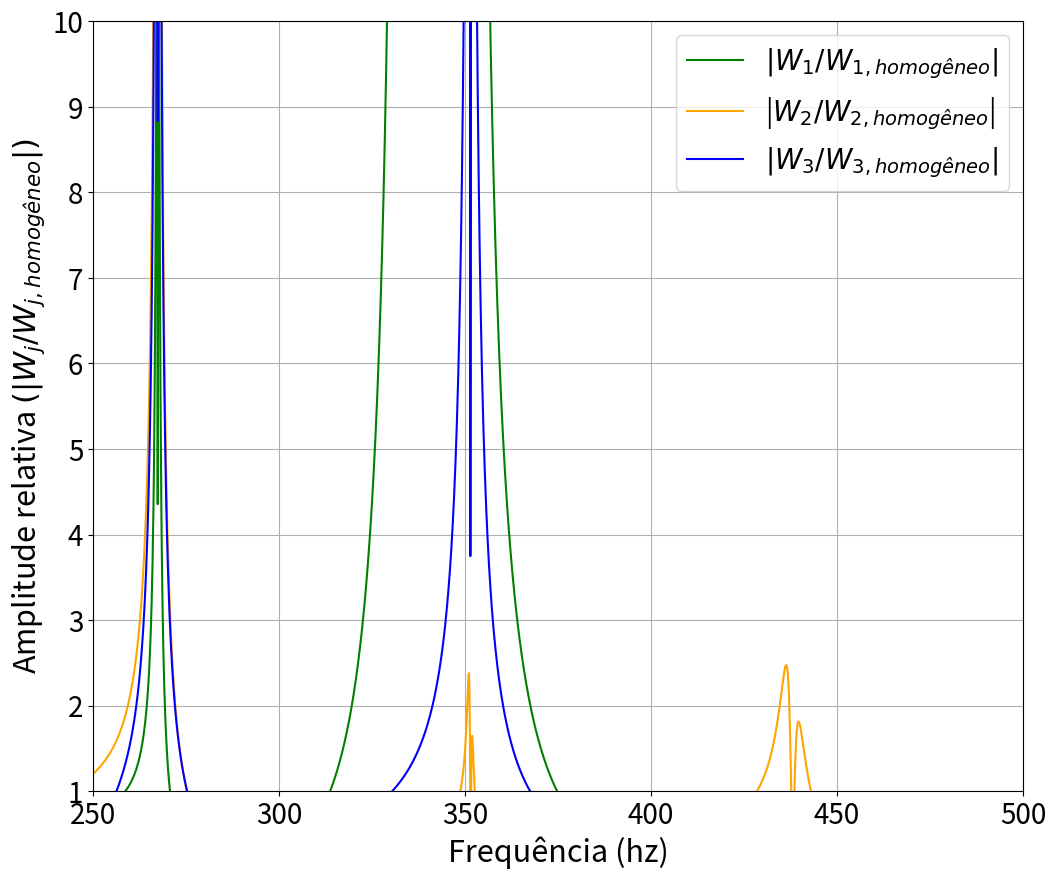
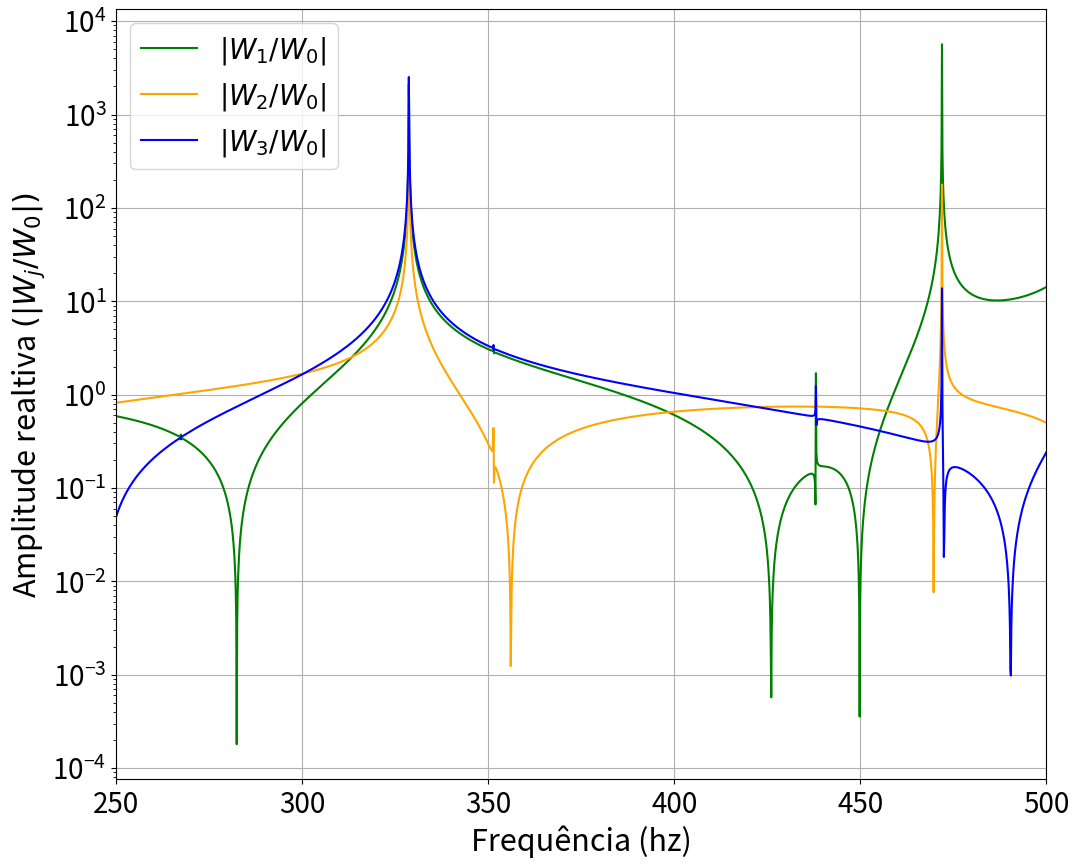
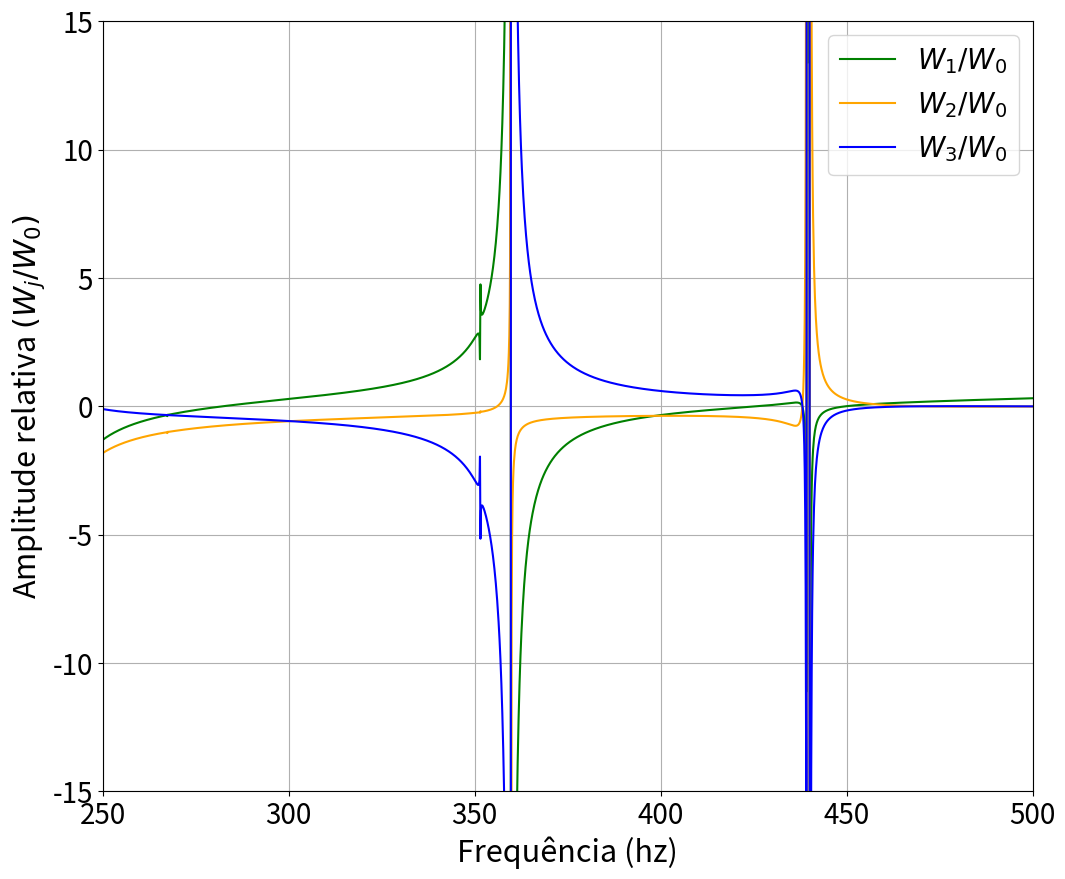
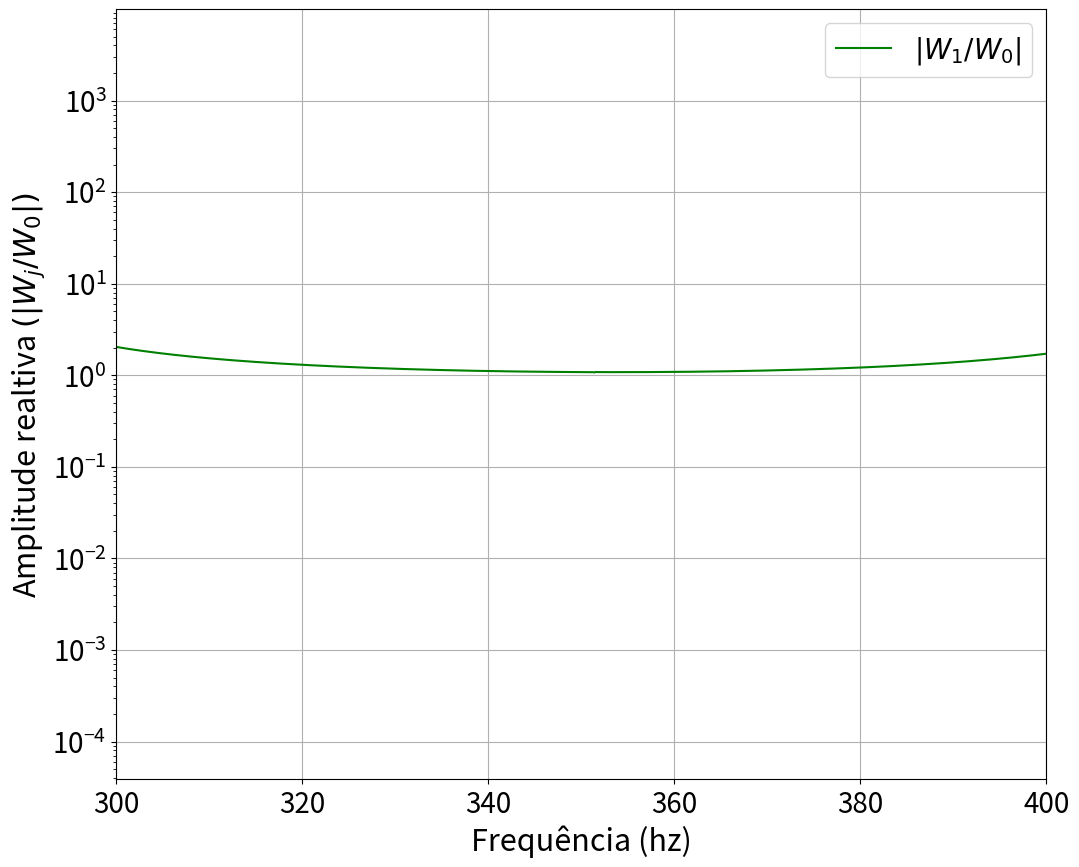
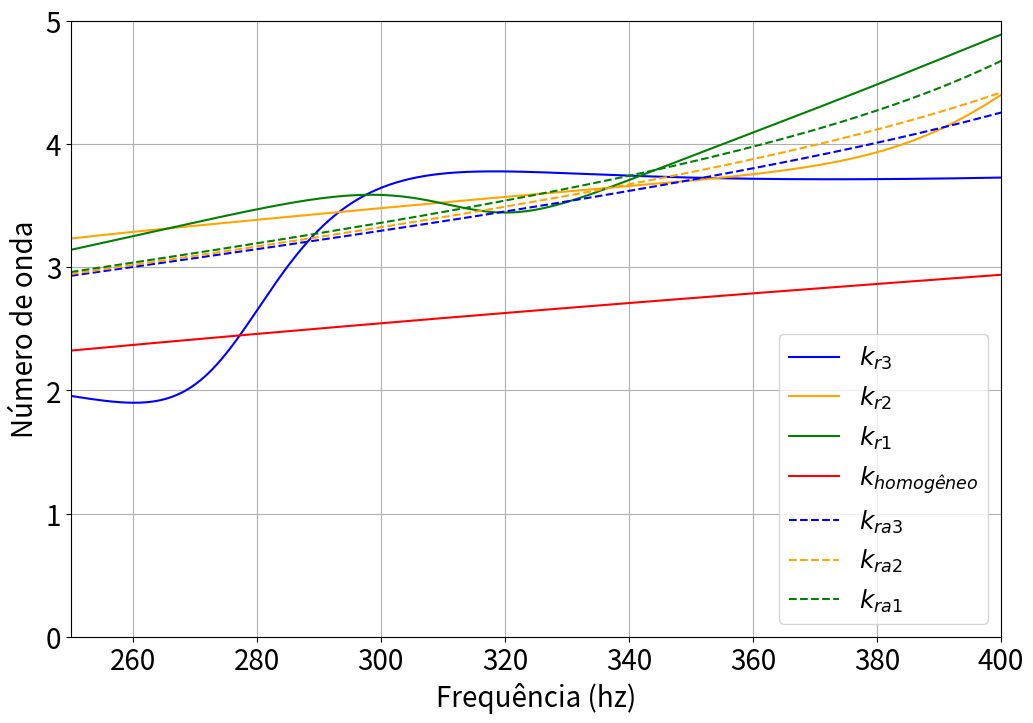

Python code for these plots, in order:
import numpy as np
import matplotlib.pyplot as plt
import scipy.linalg as la
from scipy.optimize import fsolve


#PARAMETROS DO PROBLEMA
eta = 0.001 #Amortecimento estrutural
Rigidez = 46305.35*(1 + 1J*eta)

Di = 50.8*10**(-3) #Diametro interno da tubulação
ht = 3.5*10**(-3) #Espessura da parede da tubulação
De = Di + 2*ht #Diametro externo da tubulação
Areai = np.pi* (Di)**2/4 #Area interna da tubulação
Areat = np.pi* (De)**2/4 - np.pi* (Di)**2/4 # Area da tubulação
rhot = 7270.4 #Massa específica do material da tubulação

rhol = 1000 #Massa específica do líquido
rhog = 1.18 #Massa específica do gás
alpham = 0  #Fração de vazio
rhom = rhol - alpham*(rhol-rhog) #Massa espscífica da mistura

rhoA = (rhot*Areat + rhom*Areai) #Densidade linear de massa
EI = Rigidez #Rigidez flexural

L_extremidade_e1 = 0.2 #Comprimento do laod direito igual o do esquerdo -d da relação de massa do ressonador
L_extremidade_e2 = 1.1 #Comprimento do laod direito igual o do esquerdo -d da relação de massa do ressonador
L_extremidade_d1 = 1.1 #Tamanho da extremidade direita
L_extremidade_d2 = 0.2 #Tamanho da extremidade direita
L_ressonadores = 0.2 #Distânica entre os ressonadores

L = [L_extremidade_e1,L_extremidade_e2,L_ressonadores,L_ressonadores,L_ressonadores,L_ressonadores,L_extremidade_d1,L_extremidade_d2] #Tamanhos dos elementos ao longo da Viga


#### PARÂMETROS DO RESSONADOR ######
Nr = 3

porcentage_massa = 0.2

m = rhoA*sum(L)*porcentage_massa/Nr
w1 = 450*2*np.pi
w2 = 470*2*np.pi
deltaf = (w2-w1)/(w1*(2-1))
k1 = m*w1**2

qsi = 0.005



### Elementos Espectrais do ressonador
def ressonador(N,Omegaj, m,w1,deltaf,k1,qsi):
    
    
    Lambda5j = k1*((1 + (N-1)*deltaf)**2 + 2J*Omegaj*((1 + (N-1)*deltaf)**2)*qsi )
    
    Lambda4j = k1*((1 + (N-1)*deltaf)**2 - Omegaj**2 + 2J*Omegaj*((1 + (N-1)*deltaf)**2)*qsi)
    
    return [Lambda4j,Lambda5j]
    
### Elementos Espectrais da Viga
def gammas(Omegaj,Lj, m,rhoA,EI,k1):
    
    muj = m/(rhoA*Lj)
    alphaj = k1/(EI/Lj**3)
    
    betaj = np.sqrt(Omegaj) * (alphaj/muj)**(0.25)
    
    Lambda1j = (EI/Lj**3)*((np.cos(betaj)*np.sinh(betaj) 
                + np.sin(betaj)*np.cosh(betaj))*betaj**3/
    (1-np.cos(betaj)*np.cosh(betaj)))
    
    Lambda2j = (EI/Lj**3)*((-np.cos(betaj)*np.sinh(betaj) 
                + np.sin(betaj)*np.cosh(betaj))*betaj*Lj**2/
    (1-np.cos(betaj)*np.cosh(betaj)))
    
    Lambda3j = (EI/Lj**3)*((-np.cos(betaj) 
                + np.cosh(betaj))*betaj**2*Lj/
    (1-np.cos(betaj)*np.cosh(betaj)))
    
    Lambda1_j = (EI/Lj**3)*((np.sin(betaj) 
                + np.sinh(betaj))*betaj**3/
    (1-np.cos(betaj)*np.cosh(betaj)))
    
    Lambda2_j = (EI/Lj**3)*((-np.sin(betaj) 
                + np.sinh(betaj))*betaj*Lj**2/
    (1-np.cos(betaj)*np.cosh(betaj)))
    
    Lambda3_j = (EI/Lj**3)*((np.sin(betaj)*np.sinh(betaj))*betaj**2*Lj/
    (1-np.cos(betaj)*np.cosh(betaj)))
    
    return [Lambda1j,Lambda2j,Lambda3j,Lambda1_j,Lambda2_j,Lambda3_j]
    


######## ADMENSIONALIZAÇÃO ########

wf = np.linspace(250*2*np.pi,500*2*np.pi,2000,endpoint=True)#Intervalo de frequência

Omega = wf/w1 #Frequência admensional

###### SOLUÇÃO ######
CC = np.array([0,-2])
    

U = np.zeros( ( len(wf) , int(6*2 + 3*(Nr))-len(CC) ),dtype='cdouble' ) #Vetor de deslocamentos

for ii in range(len(wf)):    
    
    F = np.zeros( ( 6*2 + 3*(Nr) ),dtype='cdouble' ) #Vetor de forçamentos
    
    
    SVM = np.zeros( ( 6*2 + 3*(Nr) , 6*2 + 3*(Nr) ),dtype='cdouble' ) #Matriz de rigidez dinâmica espectral
    
    
    
    Lambda1,Lambda2,Lambda3,Lambda1_,Lambda2_,Lambda3_ = gammas(Omega[ii],L[0], m,rhoA,EI,k1)
    
    SVM[0:4,0:4] += np.array([ [Lambda1, Lambda3_,-Lambda1_,Lambda3],
                                  [Lambda3_,Lambda2,-Lambda3,Lambda2_],
                                  [-Lambda1_,-Lambda3,Lambda1,-Lambda3_],
                                  [Lambda3,Lambda2_,-Lambda3_,Lambda2] ], dtype = 'cdouble')
    
    Lambda1,Lambda2,Lambda3,Lambda1_,Lambda2_,Lambda3_ = gammas(Omega[ii],L[1], m,rhoA,EI,k1)
    
    SVM[2:6,2:6] += np.array([ [Lambda1, Lambda3_,-Lambda1_,Lambda3],
                                  [Lambda3_,Lambda2,-Lambda3,Lambda2_],
                                  [-Lambda1_,-Lambda3,Lambda1,-Lambda3_],
                                  [Lambda3,Lambda2_,-Lambda3_,Lambda2] ], dtype = 'cdouble')
    
    for jj in range(Nr):
        
        Lambda1,Lambda2,Lambda3,Lambda1_,Lambda2_,Lambda3_ = gammas(Omega[ii],L[jj+2], m,rhoA,EI,k1)
        
        Lambda4,Lambda5 = ressonador(jj+1,Omega[ii], m,w1,deltaf,k1,qsi)
        
        if jj==0:
            SVM[4:9,4:9] += np.array([ [Lambda1, Lambda3_,-Lambda1_,Lambda3,0],
                                          [Lambda3_,Lambda2,-Lambda3,Lambda2_,0],
                                          [-Lambda1_,-Lambda3,Lambda1+Lambda5,-Lambda3_,-Lambda5],
                                          [Lambda3,Lambda2_,-Lambda3_,Lambda2,0],
                                          [0,0,-Lambda5,0,Lambda4]])
        else:
            SVM[int(4+jj*(2) + jj - 1):int(4+jj*(2) + jj - 1+2),int(4+jj*(2) + jj - 1):int(4+jj*(2) + jj - 1 + 2)] +=  np.array([ [Lambda1, Lambda3_],
                                                                                                                [Lambda3_,Lambda2]])
            
            SVM[int(4+jj*(2) + jj - 1):int(4+jj*(2) + jj - 1+2),int(4+jj*(2) + jj - 1 + 3):int(4+jj*(2) + jj - 1 + 5)] +=  np.array([ [-Lambda1_,Lambda3],
                                                                                                                    [-Lambda3,Lambda2_]])
            

            SVM[int(4+2 + jj*(3)):int(4+5 + jj*(3)),int(4+2 + jj*3 -3 ):int(4+2 + jj*3 -1)] +=  np.array([[-Lambda1_,-Lambda3],
                                                                                         [Lambda3,Lambda2_],
                                                                                         [0,0] ])
            
            SVM[int(4+2 + jj*(3)):int(4+5 + jj*(3)),int(4+2 + jj*3 ):int(4+2 + jj*3 + 3)] +=  np.array([[Lambda1+Lambda5,-Lambda3_,-Lambda5],
                                                                                       [-Lambda3_,Lambda2,0],
                                                                                       [-Lambda5,0,Lambda4] ])
        
    Lambda1,Lambda2,Lambda3,Lambda1_,Lambda2_,Lambda3_ = gammas(Omega[ii],L[-3], m,rhoA,EI,k1)
    
    
    SVM[-9:-7,-9:-7] +=  [ [Lambda1, Lambda3_],
                          [Lambda3_,Lambda2]]
    
    SVM[-9:-7,-6:-4] +=  [ [-Lambda1_,Lambda3],
                        [-Lambda3,Lambda2_]]
    

    SVM[-6:-4,-9:-7] +=  [[-Lambda1_,-Lambda3],
                        [Lambda3,Lambda2_]]
    
    SVM[-6:-4,-6:-4] +=  [[Lambda1,-Lambda3_],
                      [-Lambda3_,Lambda2] ]
    
    Lambda1,Lambda2,Lambda3,Lambda1_,Lambda2_,Lambda3_ = gammas(Omega[ii],L[-2], m,rhoA,EI,k1)
    
    SVM[-6:-2,-6:-2] += np.array([ [Lambda1, Lambda3_,-Lambda1_,Lambda3],
                                  [Lambda3_,Lambda2,-Lambda3,Lambda2_],
                                  [-Lambda1_,-Lambda3,Lambda1,-Lambda3_],
                                  [Lambda3,Lambda2_,-Lambda3_,Lambda2] ], dtype = 'cdouble')
    
    Lambda1,Lambda2,Lambda3,Lambda1_,Lambda2_,Lambda3_ = gammas(Omega[ii],L[-1], m,rhoA,EI,k1)
    
    SVM[-4:,-4:] += np.array([ [Lambda1, Lambda3_,-Lambda1_,Lambda3],
                                  [Lambda3_,Lambda2,-Lambda3,Lambda2_],
                                  [-Lambda1_,-Lambda3,Lambda1,-Lambda3_],
                                  [Lambda3,Lambda2_,-Lambda3_,Lambda2] ], dtype = 'cdouble')
    
    #Forçamento
    F[2] = -1
    #F[-4] = -1
    for kk in [0,1]:
        SVM = np.delete(SVM,CC,axis=kk)
        if kk==0:
            F = np.delete(F,CC,axis=kk)
    U[ii,:] = la.solve(SVM,F).T

####Solução homogênea

m = 1*10**(-8)
k1 = m*w1**2

qsi = 0.005

Uanlitico = np.zeros( ( len(wf) , int(6*2 + 3*(Nr))-len(CC) ),dtype='cdouble' ) #Vetor de deslocamentos

for ii in range(len(wf)):    
    
    F = np.zeros( ( 6*2 + 3*(Nr) ),dtype='cdouble' ) #Vetor de forçamentos
    
    
    SVM = np.zeros( ( 6*2 + 3*(Nr) , 6*2 + 3*(Nr) ),dtype='cdouble' ) #Matriz de rigidez dinâmica espectral
    
    
    
    Lambda1,Lambda2,Lambda3,Lambda1_,Lambda2_,Lambda3_ = gammas(Omega[ii],L[0], m,rhoA,EI,k1)
    
    SVM[0:4,0:4] += np.array([ [Lambda1, Lambda3_,-Lambda1_,Lambda3],
                                  [Lambda3_,Lambda2,-Lambda3,Lambda2_],
                                  [-Lambda1_,-Lambda3,Lambda1,-Lambda3_],
                                  [Lambda3,Lambda2_,-Lambda3_,Lambda2] ], dtype = 'cdouble')
    
    Lambda1,Lambda2,Lambda3,Lambda1_,Lambda2_,Lambda3_ = gammas(Omega[ii],L[1], m,rhoA,EI,k1)
    
    SVM[2:6,2:6] += np.array([ [Lambda1, Lambda3_,-Lambda1_,Lambda3],
                                  [Lambda3_,Lambda2,-Lambda3,Lambda2_],
                                  [-Lambda1_,-Lambda3,Lambda1,-Lambda3_],
                                  [Lambda3,Lambda2_,-Lambda3_,Lambda2] ], dtype = 'cdouble')
    
    for jj in range(Nr):
        
        Lambda1,Lambda2,Lambda3,Lambda1_,Lambda2_,Lambda3_ = gammas(Omega[ii],L[jj+2], m,rhoA,EI,k1)
        
        Lambda4,Lambda5 = ressonador(jj+1,Omega[ii], m,w1,deltaf,k1,qsi)
        
        if jj==0:
            SVM[4:9,4:9] += np.array([ [Lambda1, Lambda3_,-Lambda1_,Lambda3,0],
                                          [Lambda3_,Lambda2,-Lambda3,Lambda2_,0],
                                          [-Lambda1_,-Lambda3,Lambda1+Lambda5,-Lambda3_,-Lambda5],
                                          [Lambda3,Lambda2_,-Lambda3_,Lambda2,0],
                                          [0,0,-Lambda5,0,Lambda4]])
        else:
            SVM[int(4+jj*(2) + jj - 1):int(4+jj*(2) + jj - 1+2),int(4+jj*(2) + jj - 1):int(4+jj*(2) + jj - 1 + 2)] +=  np.array([ [Lambda1, Lambda3_],
                                                                                                                [Lambda3_,Lambda2]])
            
            SVM[int(4+jj*(2) + jj - 1):int(4+jj*(2) + jj - 1+2),int(4+jj*(2) + jj - 1 + 3):int(4+jj*(2) + jj - 1 + 5)] +=  np.array([ [-Lambda1_,Lambda3],
                                                                                                                    [-Lambda3,Lambda2_]])
            

            SVM[int(4+2 + jj*(3)):int(4+5 + jj*(3)),int(4+2 + jj*3 -3 ):int(4+2 + jj*3 -1)] +=  np.array([[-Lambda1_,-Lambda3],
                                                                                         [Lambda3,Lambda2_],
                                                                                         [0,0] ])
            
            SVM[int(4+2 + jj*(3)):int(4+5 + jj*(3)),int(4+2 + jj*3 ):int(4+2 + jj*3 + 3)] +=  np.array([[Lambda1+Lambda5,-Lambda3_,-Lambda5],
                                                                                       [-Lambda3_,Lambda2,0],
                                                                                       [-Lambda5,0,Lambda4] ])
        
    Lambda1,Lambda2,Lambda3,Lambda1_,Lambda2_,Lambda3_ = gammas(Omega[ii],L[-3], m,rhoA,EI,k1)
    
    
    SVM[-9:-7,-9:-7] +=  [ [Lambda1, Lambda3_],
                          [Lambda3_,Lambda2]]
    
    SVM[-9:-7,-6:-4] +=  [ [-Lambda1_,Lambda3],
                        [-Lambda3,Lambda2_]]
    

    SVM[-6:-4,-9:-7] +=  [[-Lambda1_,-Lambda3],
                        [Lambda3,Lambda2_]]
    
    SVM[-6:-4,-6:-4] +=  [[Lambda1,-Lambda3_],
                      [-Lambda3_,Lambda2] ]
    
    Lambda1,Lambda2,Lambda3,Lambda1_,Lambda2_,Lambda3_ = gammas(Omega[ii],L[-2], m,rhoA,EI,k1)
    
    SVM[-6:-2,-6:-2] += np.array([ [Lambda1, Lambda3_,-Lambda1_,Lambda3],
                                  [Lambda3_,Lambda2,-Lambda3,Lambda2_],
                                  [-Lambda1_,-Lambda3,Lambda1,-Lambda3_],
                                  [Lambda3,Lambda2_,-Lambda3_,Lambda2] ], dtype = 'cdouble')
    
    Lambda1,Lambda2,Lambda3,Lambda1_,Lambda2_,Lambda3_ = gammas(Omega[ii],L[-1], m,rhoA,EI,k1)
    
    SVM[-4:,-4:] += np.array([ [Lambda1, Lambda3_,-Lambda1_,Lambda3],
                                  [Lambda3_,Lambda2,-Lambda3,Lambda2_],
                                  [-Lambda1_,-Lambda3,Lambda1,-Lambda3_],
                                  [Lambda3,Lambda2_,-Lambda3_,Lambda2] ], dtype = 'cdouble')
    
    #Forçamento
    F[2] = -1
    #F[-4] = -1
    for kk in [0,1]:
        SVM = np.delete(SVM,CC,axis=kk)
        if kk==0:
            F = np.delete(F,CC,axis=kk)
    Uanlitico[ii,:] = la.solve(SVM,F).T



### COMPARAÇÃO DE AMPLITUDES Viga/viga homogenea###
plt.figure(1,figsize=(12,10))



plt.plot(wf/(2*np.pi),np.abs( np.real(U[:,5])/np.real(Uanlitico[:,5]) ),color = 'green',label=str(r'$|W_{1}/W_{1,homogêneo}|$') )
plt.plot(wf/(2*np.pi),np.abs(np.real(U[:,8])/np.real(Uanlitico[:,8]) ),color='orange',label=str(r'|$W_{2}/W_{2,homogêneo}$|') )
plt.plot(wf/(2*np.pi),np.abs(np.real(U[:,11])/np.real(Uanlitico[:,11])) ,color='blue',label=str(r'$|W_{3}/W_{3,homogêneo}|$') )


plt.xticks(size=20)
plt.yticks(size=20)
plt.xlabel('Frequência (hz)',fontsize=22)
plt.ylabel(r'Amplitude relativa $(|W_j/W_{j,homogêneo}|)$',fontsize=22) 
plt.xlim(250,500)
plt.ylim(1,10)
plt.grid('on')
plt.legend(fontsize=20)



# ### COMPARAÇÃO DE AMPLITUDES Meta-viga###
plt.figure(2,figsize=(12,10))


# #Forçamento pela Esquerda
# plt.plot(wf/(2*np.pi),np.abs( np.real(U[:,5])/np.real(U[:,3]) ),color = 'green',label=str(r'$|W_{1}/W_{0}|$') )
# plt.plot(wf/(2*np.pi),np.abs(np.real(U[:,8])/np.real(U[:,3]) ),color='orange',label=str(r'$|W_{2}/W_{0}|$') )
# plt.plot(wf/(2*np.pi),np.abs(np.real(U[:,11])/np.real(U[:,3])) ,color='blue',label=str(r'$|W_{3}/W_{0}|$') )

# #Forçamento pela Direita
plt.plot(wf/(2*np.pi),np.abs( np.real(U[:,5])/np.real(U[:,14]) ),color = 'green',label=str(r'$|W_{1}/W_{0}|$') )
plt.plot(wf/(2*np.pi),np.abs(np.real(U[:,8])/np.real(U[:,14]) ),color='orange',label=str(r'$|W_{2}/W_{0}|$') )
plt.plot(wf/(2*np.pi),np.abs(np.real(U[:,11])/np.real(U[:,14])) ,color='blue',label=str(r'$|W_{3}/W_{0}|$') )

plt.xticks(size=20)
plt.yticks(size=20)
plt.xlabel('Frequência (hz)',fontsize=22)
plt.ylabel(r'Amplitude realtiva $(|W_{j}/W_{0}|)$',fontsize=22) 

plt.xlim(250,500)
plt.yscale('log',base=10)
plt.grid('on')
plt.legend(fontsize=20)


###Parte real da amplitude ######

plt.figure(3,figsize=(12,10))

#Esquerda
plt.plot(wf/(2*np.pi), np.real(U[:,5])/np.real(U[:,3]) ,color = 'green',label=str(r'$W_{1}/W_{0}$') )
plt.plot(wf/(2*np.pi),np.real(U[:,8])/np.real(U[:,3]) ,color='orange',label=str(r'$W_{2}/W_{0}$') )
plt.plot(wf/(2*np.pi),np.real(U[:,11])/np.real(U[:,3]) ,color='blue',label=str(r'$W_{3}/W_{0}$') )

#Direita
# plt.plot(wf/(2*np.pi), np.real(U[:,5])/np.real(U[:,14]) ,color = 'green',label=str(r'$|W_{1}/W_{0}|$') )
# plt.plot(wf/(2*np.pi),np.real(U[:,8])/np.real(U[:,14]) ,color='orange',label=str(r'$|W_{2}/W_{0}|$') )
# plt.plot(wf/(2*np.pi),np.real(U[:,11])/np.real(U[:,14]) ,color='blue',label=str(r'$|W_{3}/W_{0}|$') )



plt.xticks(size=20)
plt.yticks(size=20)
plt.xlabel('Frequência (hz)',fontsize=22)
plt.ylabel(r'Amplitude relativa $(W_{j}/W_{0})$',fontsize=22) 
plt.xlim(250,500)
plt.ylim(-15,15)
plt.grid('on')
plt.legend(fontsize=20)


# ### COMPARAÇÃO DE AMPLITUDES Meta-viga W3/W1###
plt.figure(4,figsize=(12,10))


# #Forçamento pela Esquerda
plt.plot(wf/(2*np.pi),np.abs( np.real(U[:,11])/np.real(U[:,5]) ),color = 'green',label=str(r'$|W_{1}/W_{0}|$') )

# #Forçamento pela Direita
#plt.plot(wf/(2*np.pi),np.abs( np.real(U[:,11])/np.real(U[:,5])*100 ),color = 'green',label=str('R1') )


plt.xticks(size=20)
plt.yticks(size=20)
plt.xlabel('Frequência (hz)',fontsize=22)
plt.ylabel(r'Amplitude realtiva $(|W_{j}/W_{0}|)$',fontsize=22) 

plt.xlim(300,400)
plt.yscale('log',base=10)
plt.grid('on')
plt.legend(fontsize=20)


### NÚMERO DE ONDA ###

###ONDA ANALITICA SEM RESSONADOR###
K_onda_r = np.sqrt(wf)*(rhoA/(EI))**0.25


### NÚMERO DE ONDA USANDO 2 PONTOS W e theta
def calculo_VigaR(x,W0,W1,Theta0,Theta1,d):
    A1 = np.log((Theta1 + 1j*x*W1)/((Theta0 + 1j*x*W0)))
    A2 = (1J*x*d)
    return np.imag(A1-A2)


Kw3R = np.zeros( len(wf) , dtype = 'double')
Kw2R = np.zeros( len(wf) , dtype = 'double')
Kw1R = np.zeros( len(wf) , dtype = 'double')

Kw3Ra = np.zeros( len(wf) , dtype = 'cdouble')
Kw2Ra = np.zeros( len(wf) , dtype = 'cdouble')
Kw1Ra = np.zeros( len(wf) , dtype = 'cdouble')

w3 = w1*deltaf*(3-1) + w1
var_epsilon = (sum(L)*porcentage_massa/Nr)/L_ressonadores

for ii in range(len(wf)):
    Kw3R[ii] = fsolve(calculo_VigaR,args=(U[ii,-8],U[ii,-5],U[ii,-7],U[ii,-4],L_ressonadores),x0=6+4*wf[ii]/wf[-1])
    Kw2R[ii] = fsolve(calculo_VigaR,args=(U[ii,-11],U[ii,-8],U[ii,-10],U[ii,-7],L_ressonadores),x0=6+4*wf[ii]/wf[-1])
    Kw1R[ii] = fsolve(calculo_VigaR,args=(U[ii,-14],U[ii,-11],U[ii,-13],U[ii,-10],L_ressonadores),x0=6+4*wf[ii]/wf[-1])
    
    Kw1Ra[ii] = ( (rhoA/(EI))*wf[ii]**2*(1 + var_epsilon*1/(1 - (wf[ii]/w1)**2 ) )  )**0.25
    Kw2Ra[ii] = ( (rhoA/(EI))*wf[ii]**2*(1 + var_epsilon*1/(1 - (wf[ii]/w2)**2 ) )  )**0.25
    Kw3Ra[ii] = ( (rhoA/(EI))*wf[ii]**2*(1 + var_epsilon*1/(1 - (wf[ii]/w3)**2 ) )  )**0.25


####PLOT NUMERO DE ONDA

plt.figure(5,figsize=(12,8))
plt.plot(wf/(2*np.pi),Kw3R*sum(L)/(2*np.pi),color='blue',label = r'$k_{r3}$')
plt.plot(wf/(2*np.pi),Kw2R*sum(L)/(2*np.pi),color='orange',label = r'$k_{r2}$')
plt.plot(wf/(2*np.pi),Kw1R*sum(L)/(2*np.pi),color='green',label = r'$k_{r1}$')
plt.plot(wf/(2*np.pi),K_onda_r*sum(L)/(2*np.pi),color='red',label = r'$k_{homogêneo}$')

plt.plot(wf/(2*np.pi),np.real(Kw3Ra)*sum(L)/(2*np.pi),'--',color='blue',label = r'$k_{ra3}$')
plt.plot(wf/(2*np.pi),np.real(Kw2Ra)*sum(L)/(2*np.pi),'--',color='orange',label = r'$k_{ra2}$')
plt.plot(wf/(2*np.pi),np.real(Kw1Ra)*sum(L)/(2*np.pi),'--',color='green',label = r'$k_{ra1}$')


plt.ylabel('Número de onda',fontsize=20)
plt.xlabel('Frequência (hz)',fontsize=20)
plt.xticks(size=20)
plt.yticks(size=20)
plt.grid('on')
plt.ylim(0,5)
plt.xlim(250,400)
plt.legend(fontsize=18,loc='lower right')




    



